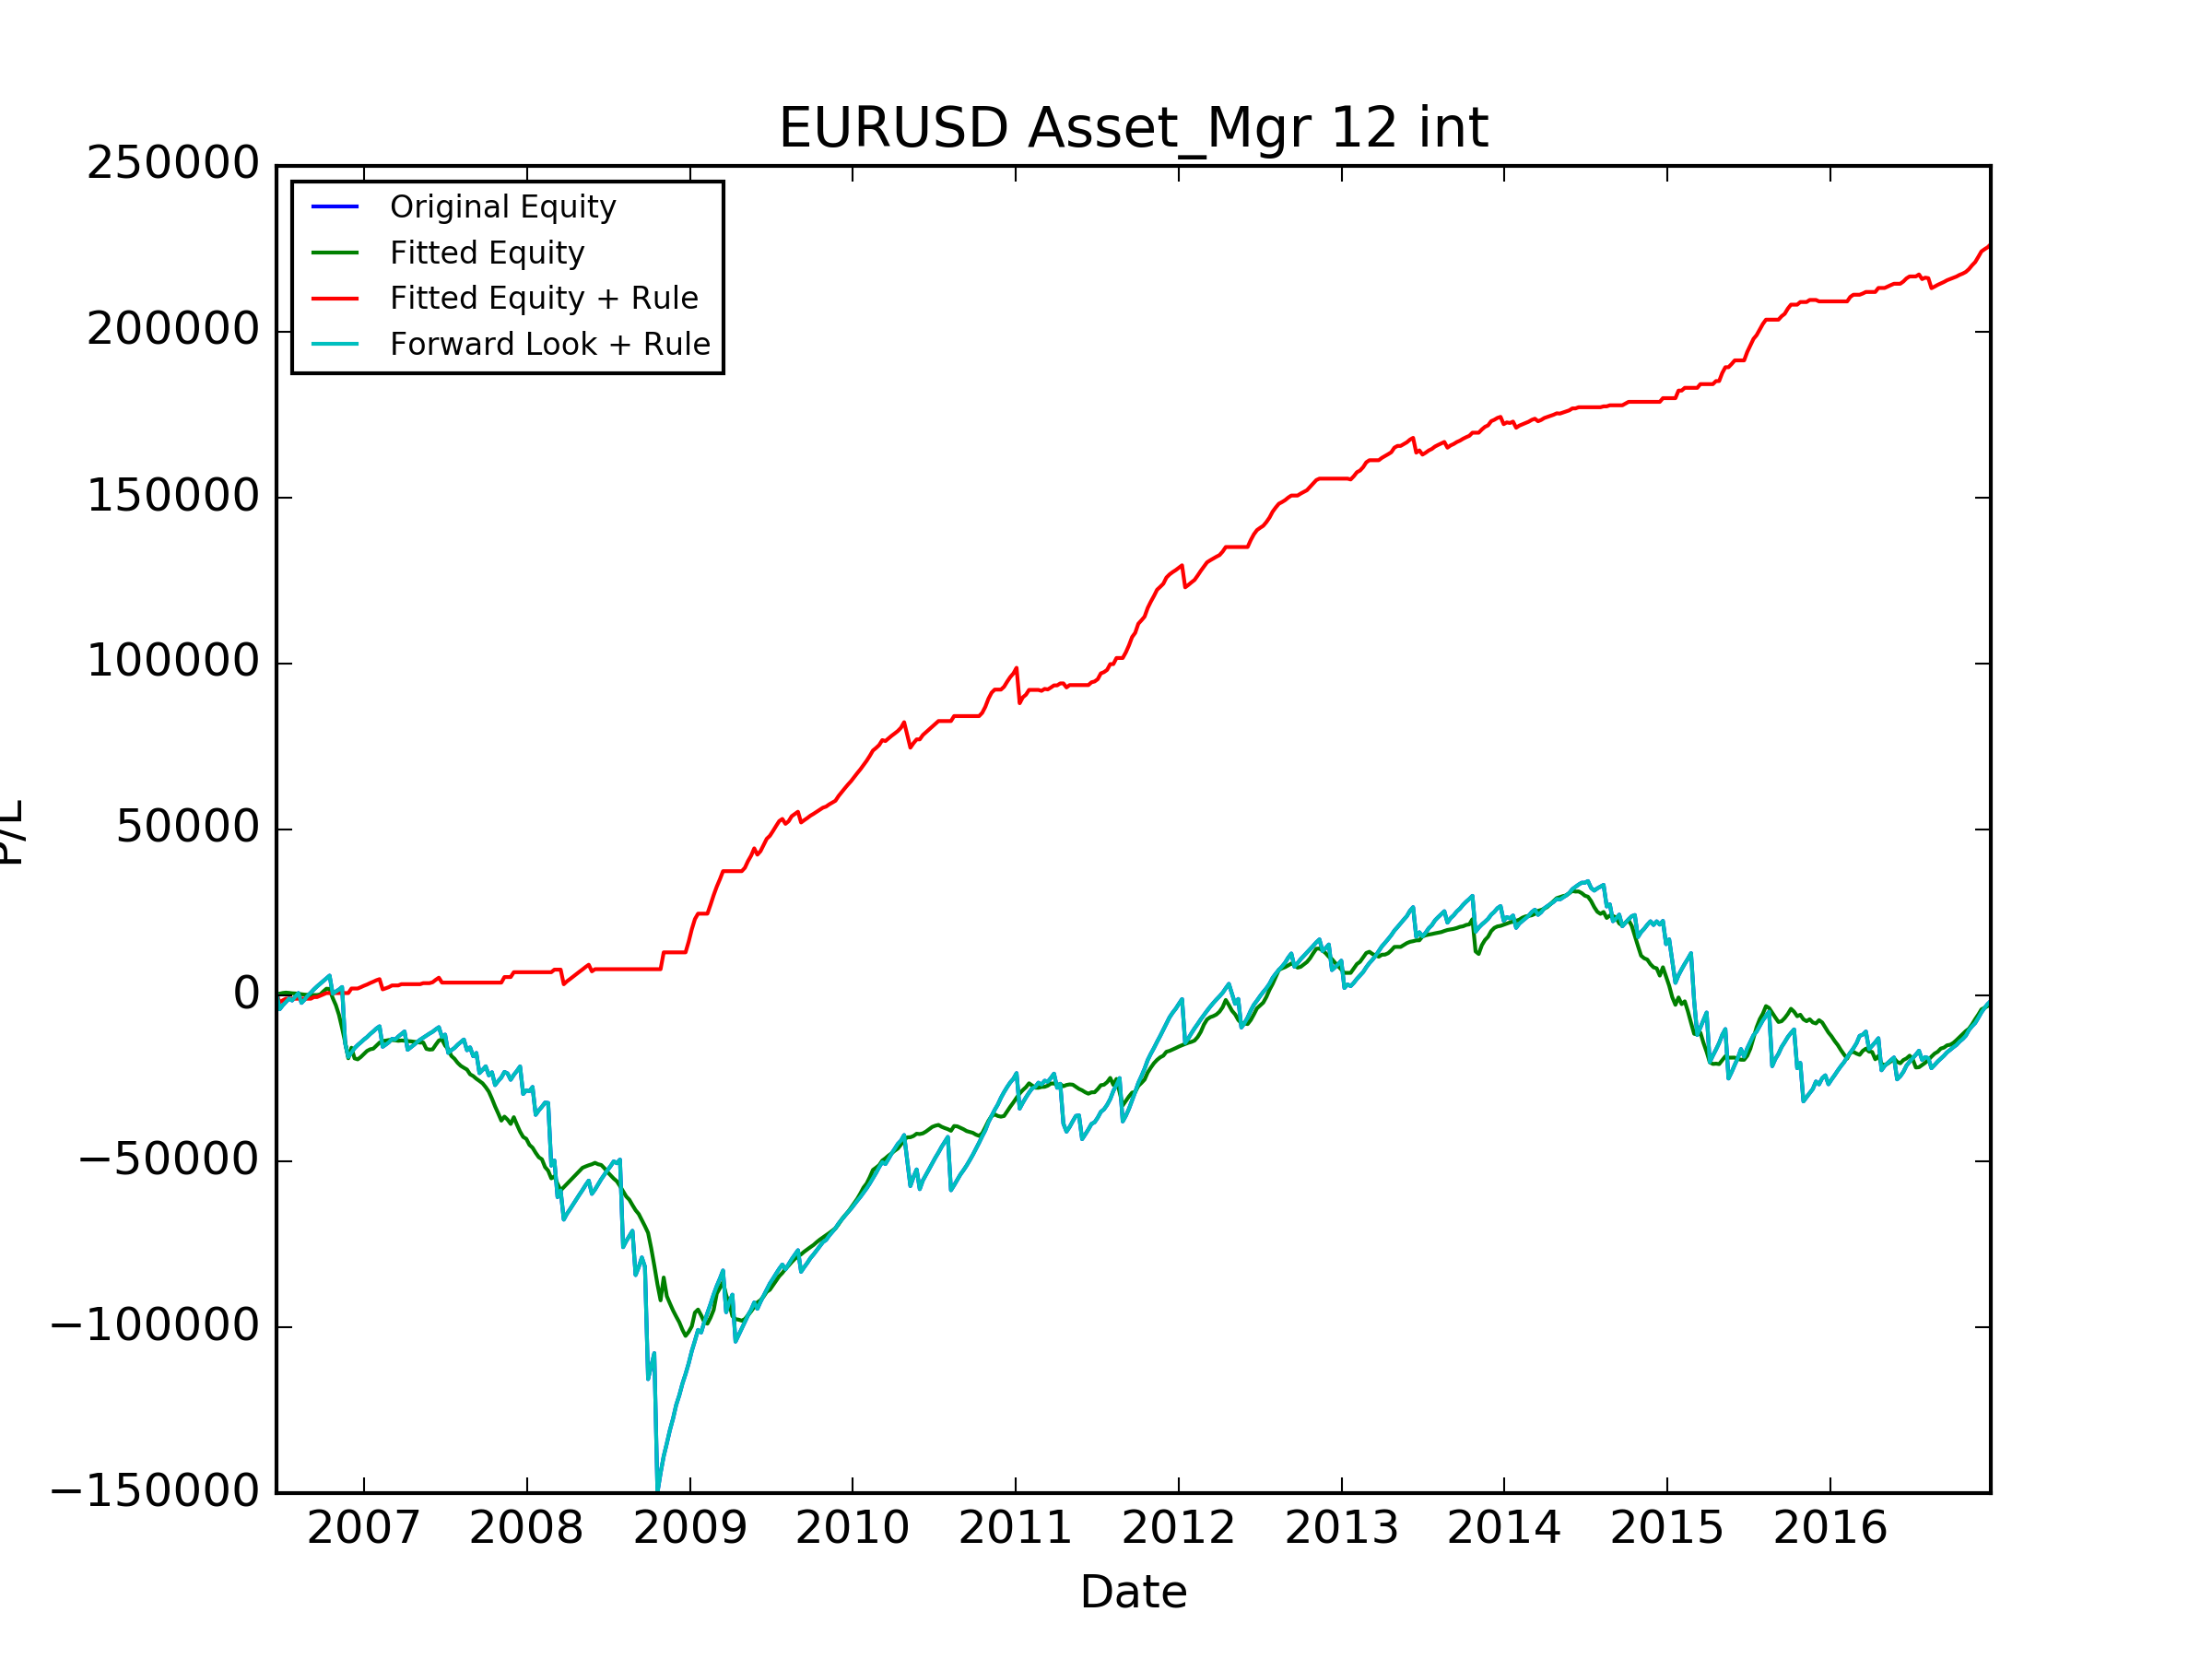

The data file committed next to this chart (first rows):
, Data_Date, Positioning_Diff, Signal, Trade_Date, USDCAD_CALL, USDCAD_PUT, USDJPY_CALL, USDJPY_PUT, AUDUSD_CALL, AUDUSD_PUT, NZDUSD_CALL, NZDUSD_PUT, GBPUSD_CALL, GBPUSD_PUT, USDCHF_CALL, USDCHF_PUT, EURUSD_CALL, EURUSD_PUT, XAUUSD_CALL, XAUUSD_PUT, Signal_PL, Signal_Total_PL, Fitted_PL
0, 2006-06-13, 0.09098, LONG, 2006-06-19, 1061, 1009, 976.9, 1083, 1382, 1215, 1072, -750.1, 1643, -1108, 1143, 1169, 1002, 1002, 201.6, 187.7, 1002, 1002, 408.3
1, 2006-06-20, 0.1515, LONG, 2006-06-26, 1471, 1417, 1145, -503.2, 1486, -253.6, 1030, 1189, 558.1, 1766, 1214, -2120, 1184, -5177, -1247, 194.4, -5177, -4175, 111.5
2, 2006-06-27, 0.1325, LONG, 2006-07-03, 689.6, 1147, 1129, 1284, 1347, 1176, 997.5, 1133, 1883, 1971, 1201, 1262, 1181, 1190, 222.7, 207.4, 1190, -2985, 208.2
3, 2006-07-03, 0.1515, LONG, 2006-07-10, 383.3, 1138, -14171, 1315, 1227, 1085, -1323, 1157, 1603, -5278, -4128, 1110, -7226, 988.8, 231.7, 217.2, 988.8, -1996, 111.4
4, 2006-07-11, 0.1966, LONG, 2006-07-17, 1174, 1101, 1055, 1111, 1163, 1020, 835, 955.9, -14313, 1789, 1060, 1088, 1040, 1035, 238.8, -440.7, 1035, -961.3, -79.31
5, 2006-07-18, 0.2679, LONG, 2006-07-24, 1084, 1010, 945.8, -5818, 1014, -5912, 744.3, 860.4, 863.2, 1639, 889, -478.9, 925.7, -568.0, 228.4, 214.1, -568.0, -1529, -117.9
6, 2006-07-25, 0.2885, LONG, 2006-07-31, 1131, 733.4, 1266, 1423, 1155, 1057, 829.5, 929.7, -19208, 1975, 1097, 1152, 1124, 1116, 222.6, 204.6, 1116, -413.1, -50.54
7, 2006-08-01, 0.2652, LONG, 2006-08-07, 1102, 1097, -3110, 1237, 1204, 1071, 848.8, 949.5, 2011, 603.2, -2886, 1163, 441, 1120, 224, -91.42, 1120, 707.1, -123.9
8, 2006-08-08, 0.2489, LONG, 2006-08-14, 1137, 1134, 931.7, 1035, 1215, 1112, -3513, 927.8, 1932, 1930, 1025, -2522, 1056, -2956, 216.4, 199.2, -2956, -2249, -148.1
9, 2006-08-15, 0.2784, LONG, 2006-08-21, 1045, 1043, -3207, 1035, 1090, 965.5, 751.7, 845.2, 1733, 1647, -975.2, 990.7, 535.5, 978.6, 216.9, 199.7, 978.6, -1270, -88.12
10, 2006-08-22, 0.1967, LONG, 2006-08-28, 911.5, 904, 984.5, 1095, 1134, -4198, -5216, 932.1, 1872, 1911, 1179, 1221, 1248, 1211, 156, 136.5, 1211, -59.27, -79.69
11, 2006-08-29, 0.2541, LONG, 2006-09-04, -2540, 997.8, -5173, 998.5, -14484, 1043, 812.2, -3106, 1699, -23453, -3485, 1066, -3860, 887.6, 161.8, -1858, 887.6, 828.4, -142.9
12, 2006-09-05, 0.3175, LONG, 2006-09-11, 964.9, 946.6, 944, 1078, 1217, 1088, -15823, 1059, 1504, 1541, 983.2, 1001, 1036, 999.6, 152.8, 125.7, 999.6, 1828, 99.06
13, 2006-09-12, 0.299, LONG, 2006-09-18, 885.3, 885.1, 902.9, -305.5, 1098, 978.2, 1030, 1141, -2861, 1455, 1023, 1052, 907.8, 887.1, 152.2, 125.1, 887.1, 2715, -3.142
14, 2006-09-19, 0.3308, LONG, 2006-09-25, 885.4, 884.2, -742.1, 1039, 1019, 911.3, 1049, 428.5, 1342, 1322, 928.7, 983.4, 797.7, 804.9, 152.9, 126.1, 804.9, 3520, 185.9
15, 2006-09-26, 0.4435, LONG, 2006-10-02, 1038, 1037, -4769, 952.5, 1179, 1058, 1082, 1225, 1484, -3963, -5871, 935.4, -3424, 796.5, 154.4, -413.7, 796.5, 4317, 908.2
16, 2006-10-03, 0.495, LONG, 2006-10-09, -2748, 902.5, 813.1, 977.1, 977.6, -3536, 912.1, 1032, 1396, 1365, 905.7, 935.4, 809.5, 811.2, 110.5, 123, 811.2, 5128, 810.1
17, 2006-10-10, 0.5558, LONG, 2006-10-16, 963.3, 884.5, 815.3, 854.4, 910, 821.7, 965.8, 1088, 1360, 1394, 884.9, 880.8, 903.5, 828.9, 154.5, 127, 828.9, 5957, -62.53
18, 2006-10-17, 0.6414, LONG, 2006-10-23, 835.3, 771.7, 943.8, -5384, 888.7, -7907, 932, 1033, -13023, 1497, 788.4, -4596, 729.6, -5485, -197.4, 124, -5485, 471.2, -2731
19, 2006-10-24, 0.6255, LONG, 2006-10-30, 807, 773.6, 863.2, 1017, 875.3, 775, 723.3, 825.7, 1284, 1262, 881.7, 869.8, 653.8, 674, -71.76, 101.1, 674, 1145, -2150
20, 2006-10-31, 0.6464, LONG, 2006-11-06, 737, 629.7, 680.5, 824.2, -2361, 962.4, 732.3, -1687, 1277, 1239, 727.3, 199.1, 565.6, 607.1, 152, 123.5, 607.1, 1752, -2915
21, 2006-11-07, 0.6764, LONG, 2006-11-13, 552.1, 678.7, 817.6, 921, 1021, -1742, -3605, 821.9, 1491, 1319, 900.4, 1012, 688.1, 769.5, 152.6, 124, 769.5, 2522, -3992
22, 2006-11-14, 0.687, LONG, 2006-11-20, 562.9, -4832, 581.9, -7439, 790.1, -2389, 847, 950.6, -26594, 1162, 734.2, -21292, 681.9, -16992, -220.4, 66.74, -16992, -14470, -4333
23, 2006-11-21, 0.7032, LONG, 2006-11-27, 852.7, 796.1, 897.8, 1118, 934.4, -5315, -15329, 678.1, -22681, 1696, 1194, 1346, 945.5, -4110, 100, 68.6, -4110, -18581, -4777
24, 2006-11-28, 0.8373, LONG, 2006-12-04, 828.8, 771, -4828, 1283, 1018, 909.1, 912.7, 1023, 2256, -2312, 1231, 1376, 1254, 1367, 100.9, -469.6, 1367, -17214, 3183
25, 2006-12-05, 0.7917, LONG, 2006-12-11, 962.9, 893.5, 414.5, 1419, 1155, 1051, 889.4, 998.4, 2649, 2468, -3745, 1330, 167.8, 1314, 103, -301.1, 1314, -15900, -3204
26, 2006-12-12, 0.5661, LONG, 2006-12-18, 1059, 991.6, 781, 933.2, 1285, 1181, -2212, 861.3, 1625, 1553, 986.1, 1008, 986.7, 938.1, 87.09, 57.07, 938.1, -14962, -302.6
27, 2006-12-19, 0.4021, LONG, 2006-12-25, 850.2, 801.1, 733, 851.9, 729.6, 114.7, 718.9, 837.5, 1514, 1439, 884.4, 979.4, 780.5, 795, -179.5, 51.06, 795, -14166, 710.1
28, 2006-12-26, 0.4444, LONG, 2007-01-01, 916.7, 998.9, 629.4, 787.9, -3146, 701.5, 760.2, -6328, 1573, -5065, -5126, 1007, -4618, 871.2, 90.01, -1671, 871.2, -13295, 910.2
29, 2007-01-03, 0.4705, LONG, 2007-01-08, 1157, 1148, -5764, 1075, 920.1, 827.2, 484.6, 958, -9457, 1486, -1101, 918.2, 720.7, 733.3, 44.29, 113.3, 733.3, -12562, 917.9
30, 2007-01-09, 0.5252, LONG, 2007-01-15, -3367, 804.2, -1847, 1124, 951.5, 859.2, 876.0, 948.1, 1691, 1652, 914.5, 974.4, 919.7, 922.9, 137.5, 106.7, 922.9, -11639, 492.4
31, 2007-01-16, 0.5433, LONG, 2007-01-22, 862.9, 820.6, 726.2, 779.9, -10365, 825, 839.3, 932.7, 1778, 1548, 725.1, 789, 769.6, 780.3, 139.0, 107.8, 780.3, -10859, 192.7
32, 2007-01-23, 0.471, LONG, 2007-01-29, 999.5, 989.6, 868.2, 44.17, 1027, 904.5, 676.3, -2630, 1705, 1637, 843.4, 902.7, 886, 886.6, 146.2, 114.5, 886.6, -9972, 916.8
33, 2007-01-30, 0.4385, LONG, 2007-02-05, 573.6, 602.5, -3383, 1055, 740.1, 627.3, 721.2, 857.1, 1224, 1303, 712.5, 758.8, 629.3, 653.3, 142.4, 110.3, 653.3, -9319, 894.2
34, 2007-02-06, 0.3749, LONG, 2007-02-12, 879.2, -627, 1167, -6423, 965.1, -10480, -9420, 974.9, 1615, 1554, 760.5, -7239, 679.9, -6154, 145, 112.7, -6154, -15473, 514.4
35, 2007-02-13, 0.3159, LONG, 2007-02-19, 766.1, 792.1, -327.3, 1168, 803.3, -905.2, -950.5, 841.2, 1633, 1574, 575.7, 595.8, 635, 654.1, 147.3, 114, 654.1, -14819, 89.18
36, 2007-02-20, 0.3312, LONG, 2007-02-26, -9167, 779.9, 815.3, -29828, -17152, 731.9, 688.8, -25269, 1476, -23304, 767.1, 788.2, 351.4, 720.3, 159.2, -3501, 720.3, -14099, 188.1
37, 2007-02-27, 0.3037, LONG, 2007-03-05, 899.5, -1379, -5227, 1376, 1217, -4286, -5251, 1431, 1844, 1867, 1197, 1226, 994, 995.5, 146.2, 116.1, 995.5, -13103, 20.56
38, 2007-03-06, 0.2035, LONG, 2007-03-12, 879.4, 920.8, 1222, 1451, 992.4, -7738, 759.7, 883.9, 1564, 1582, 855.9, -625.9, 844.7, -192.2, 160.3, 129.8, -192.2, -13296, -100
39, 2007-03-13, 0.2344, LONG, 2007-03-19, 789.1, -5010, 1136, 1452, 1248, 854.6, -4170, 993.8, -4397, 1801, 1074, 1132, 826.8, 896.5, 146.7, 115.3, 896.5, -12399, -150.4
40, 2007-03-20, 0.1539, LONG, 2007-03-26, 904.6, 949, 979.5, 1222, 1117, 271.8, 938.9, 1029, 1624, 1619, 888.5, 931.7, 689.6, 756.8, 150.8, 118.1, 756.8, -11642, 99.93
41, 2007-03-27, 0.1931, LONG, 2007-04-02, 651.2, 659.5, -1063, 1511, 1278, 1142, 885.4, 984.8, 1678, 1010, 873.1, 946.8, 695, 764.2, 113.2, 81.19, 764.2, -10878, -68.09
42, 2007-04-03, 0.2167, LONG, 2007-04-09, 680, -10153, 1054, 1306, 1275, -9110, -10447, 935.6, -10010, 1627, 844.5, -432.6, 626.2, -5506, -169.3, 97.7, -5506, -16384, -130.1
43, 2007-04-10, 0.192, LONG, 2007-04-16, 903.6, 935.6, 850.9, 1120, 1131, 1062, 1166, 1255, 1651, 1465, 747.5, 844.6, 649.1, 735.1, 162.1, 127.9, 735.1, -15649, -64.07
44, 2007-04-17, 0.2079, LONG, 2007-04-23, 848.5, -2155, 1040, 1352, 1210, 1048, 1144, 1267, 1862, 1834, 610.8, 689.8, 664.3, 740.1, 161.9, 127.7, 740.1, -14909, -111.4
45, 2007-04-24, 0.2241, LONG, 2007-04-30, 839.6, 876.7, 986.6, 1259, 1266, 1155, 1078, 1205, 1399, 1376, 771.6, 895.3, 762.1, 813.8, 128.9, 94.29, 813.8, -14095, -141.6
46, 2007-05-01, 0.2394, LONG, 2007-05-07, 885.7, 929.9, 788.1, 1051, 1018, -800.7, 912.4, 1017, 1433, 1384, 851.2, 938.9, 718.4, 737.5, 109, -757.4, 737.5, -13357, -128.2
47, 2007-05-08, 0.241, LONG, 2007-05-14, 889.7, -9591, -2727, 1126, -5750, 1036, 875.2, 966.9, 1194, 1306, -1971, 813.9, -852.6, 617.4, 121.7, 88.43, 617.4, -12740, 20.52
48, 2007-05-15, 0.2169, LONG, 2007-05-21, 834.2, 888.5, 644, 917.1, 922.2, 840.8, 620.5, 713.4, 979.3, 1098, 689.1, 685.2, 642, 582, 105.8, 72.33, 582, -12158, -1912
49, 2007-05-22, 0.2384, LONG, 2007-05-28, 791.7, -12466, 630.0, 900.8, 931.2, -7541, -12073, 934.3, 1007, 996.7, 663.4, 697.3, 679.6, 649.8, -171.3, 71.56, 649.8, -11508, -222.3
50, 2007-05-29, 0.2416, LONG, 2007-06-04, 948.4, 1019, 669.5, 889, 937.9, 54.19, 865.9, 946.1, 1415, -10803, -5404, 649.7, -4533, 548.8, 101.9, -1017, 548.8, -10959, 72.67
51, 2007-06-05, 0.2592, LONG, 2007-06-11, -2613, 1139, -7649, 1185, 1070, 976.6, 916.1, 1017, 1349, 1617, 707.4, 731.3, 788.5, 737.7, 104.4, 71.12, 737.7, -10222, 1392
52, 2007-06-12, 0.2571, LONG, 2007-06-18, 1087, 1124, 672.4, 861.8, 1018, 879.5, -3869, 1073, -3187, 1081, 640.7, -3552, 687.3, 633.1, 114.5, 81.58, 633.1, -9588, 1288
53, 2007-06-19, 0.2808, LONG, 2007-06-25, 940.8, -1359, 864.5, 999.6, 1133, -1554, -4626, 957.5, -2578, 819.2, 579.8, -5298, 620.8, -2956, 111, 103.9, -2956, -12545, 311.3
54, 2007-06-26, 0.2891, LONG, 2007-07-02, 1220, 1293, 357.1, 1214, 1159, 1062, 983.1, 1092, 1526, 1488, 652.8, 705.2, 737.6, 720.7, 103.6, 93.77, 720.7, -11824, -1862
55, 2007-07-03, 0.229, LONG, 2007-07-09, 1011, 1085, 733.9, -2867, 1101, -6423, -1176, 1074, -9886, 1201, 611.7, -4435, 784, -5493, 103.9, 94.38, -5493, -17317, -1051
56, 2007-07-10, 0.1681, LONG, 2007-07-16, 992.1, 1067, 819.7, 1070, 1138, -3474, 944, 1052, -6522, 1256, 756, 910.6, 729.6, 806.1, -628.1, 94.84, 806.1, -16511, -2057
57, 2007-07-17, 0.136, LONG, 2007-07-23, -8371, 1018, 905.9, -8488, -24076, 981.8, 1059, -31951, 1528, -19593, 610.8, 757.8, -2919, 661.9, 103.2, -1028, 661.9, -15849, -849.5
58, 2007-07-24, 0.08205, LONG, 2007-07-30, 1195, -425.2, 1264, 1702, 2162, 1827, 1717, 1982, 1724, 1753, 782.8, -3614, 983.5, 963.8, 100.7, 98.98, 963.8, -14886, -1214
59, 2007-07-31, 0.09114, LONG, 2007-08-06, 1334, 1344, 1298, 1669, -4646, 1348, 1218, -12772, 1866, 1940, 987.1, 1080, -2635, 792.4, 101.8, 99.95, 792.4, -14093, -912.1
... 490 more rows
